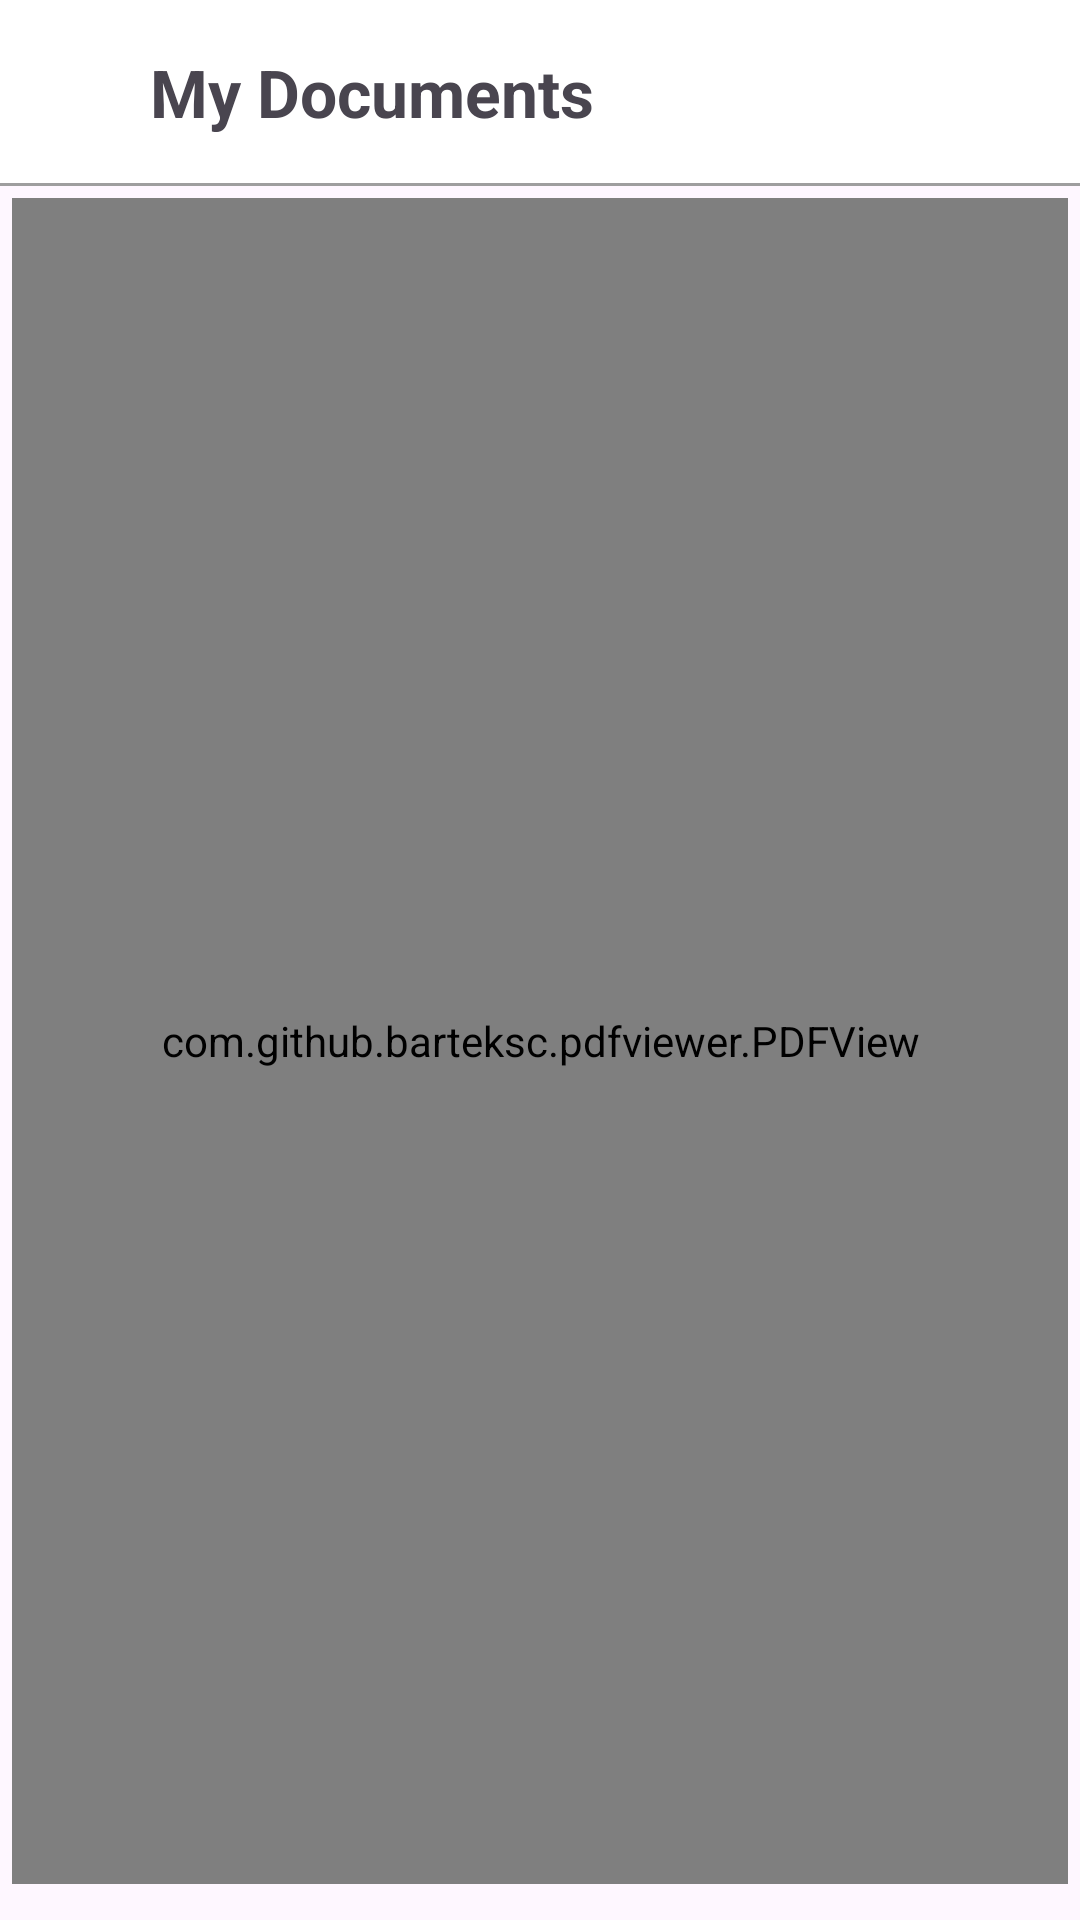

Android layout source for this screen:
<!-- AndroidManifest.xml: application theme Theme.PdfAndImageCropper -->
<!-- res/layout/activity_all_pdf_view.xml -->
<?xml version="1.0" encoding="utf-8"?>
<LinearLayout
    xmlns:android="http://schemas.android.com/apk/res/android"
    xmlns:tools="http://schemas.android.com/tools"
    android:layout_width="match_parent"
    android:layout_height="match_parent"
    android:orientation="vertical"
    tools:context=".AllPdfViewActivity">
    <include layout="@layout/lay_top"/>
    <com.github.barteksc.pdfviewer.PDFView
        android:id="@+id/pdfView"
        android:layout_width="match_parent"
        android:layout_weight="1"
        android:layout_margin="4dp"
        android:layout_height="0dp"/>

    <ImageView
        android:id="@+id/img"
        android:layout_width="match_parent"
        android:layout_margin="4dp"
        android:layout_height="wrap_content"
        android:contentDescription="@string/app_name" />












</LinearLayout>
<!-- res/layout/lay_top.xml (included above) -->
<?xml version="1.0" encoding="utf-8"?>
<RelativeLayout xmlns:android="http://schemas.android.com/apk/res/android"
    xmlns:app="http://schemas.android.com/apk/res-auto"
    xmlns:tools="http://schemas.android.com/tools"
    android:layout_width="match_parent"
    android:id="@+id/cardBack"
    android:background="@color/white"
    android:backgroundTint="@color/white"
    android:layout_height="wrap_content">

    <LinearLayout
        android:layout_width="match_parent"
        android:layout_height="wrap_content"
        android:layout_centerHorizontal="true"
        android:gravity="center"
        android:layout_marginStart="16dp"
        android:layout_marginEnd="16dp"
        android:orientation="horizontal">

        <ImageView
            android:id="@+id/imgBck"
            android:layout_width="24dp"
            android:layout_height="24dp"
            android:src="@drawable/baseline_arrow_back_24"
            android:layout_gravity="center"
            android:layout_marginTop="4dp"
            android:layout_marginLeft="16dp" />

        <TextView
            android:id="@+id/tvTitle"
            android:layout_width="match_parent"
            android:layout_height="60dp"
            android:layout_alignParentTop="true"
            android:layout_centerVertical="true"
            android:padding="16dp"
            android:layout_marginEnd="40dp"
            android:text="My Documents"
            android:textSize="22dp"
            android:textStyle="bold" />

        <ImageView
            android:id="@+id/btnShare"
            android:layout_width="24dp"
            android:layout_height="24dp"
            android:src="@drawable/baseline_share_24"
            android:layout_gravity="center"
            app:tint="#2D2D2D"
            android:layout_marginTop="4dp"
            android:layout_marginRight="20dp" />

    </LinearLayout>

    
    <View
        android:id="@+id/divider"
        android:layout_width="match_parent"
        android:layout_height="1dp"
        android:layout_marginTop="61dp"
        android:background="#9E9E9E" />

</RelativeLayout>
<!-- resources referenced by this layout -->
<resources>
  <color name="white">#FFFFFFFF</color>
  <!-- drawable btn_bg (drawable) -->
  <?xml version="1.0" encoding="utf-8"?>
  <shape xmlns:android="http://schemas.android.com/apk/res/android"
      android:shape="rectangle">
      <solid android:color="@color/colorPrimary"/>
      <corners android:radius="12dp"/>
      <stroke android:color="@color/white"/>
  </shape>
  <string name="app_name">My PDF</string>
  <string name="share_app">Share App</string>
  <style name="Theme.PdfAndImageCropper" parent="Base.Theme.PdfAndImageCropper" />
  <color name="colorPrimary">#1D2951</color>
  <style name="Base.Theme.PdfAndImageCropper" parent="Theme.Material3.Light.NoActionBar">
          
          
          <item name="colorPrimaryDark">@color/bg_color</item>
      </style>
  <color name="bg_color">#293953</color>
</resources>
